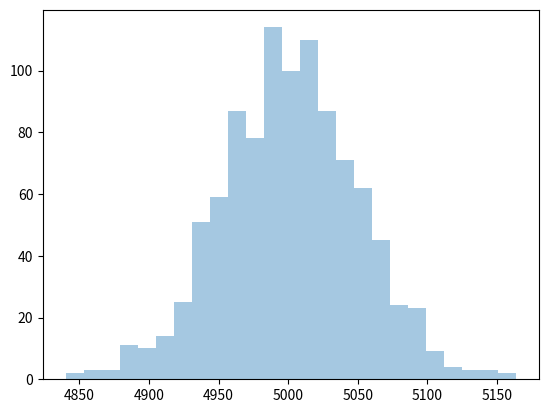

This chart was generated by the following Python code:
import numpy as np
import matplotlib.pyplot as plt
import seaborn as sns

binomial = np.random.binomial(n=1000, p=0.5, size=100)
print(binomial)

# Visualization of Poisson Distribution

binomial = np.random.binomial(n=10000, p=0.5, size=1000)

sns.distplot(binomial, kde=False)
plt.show()

